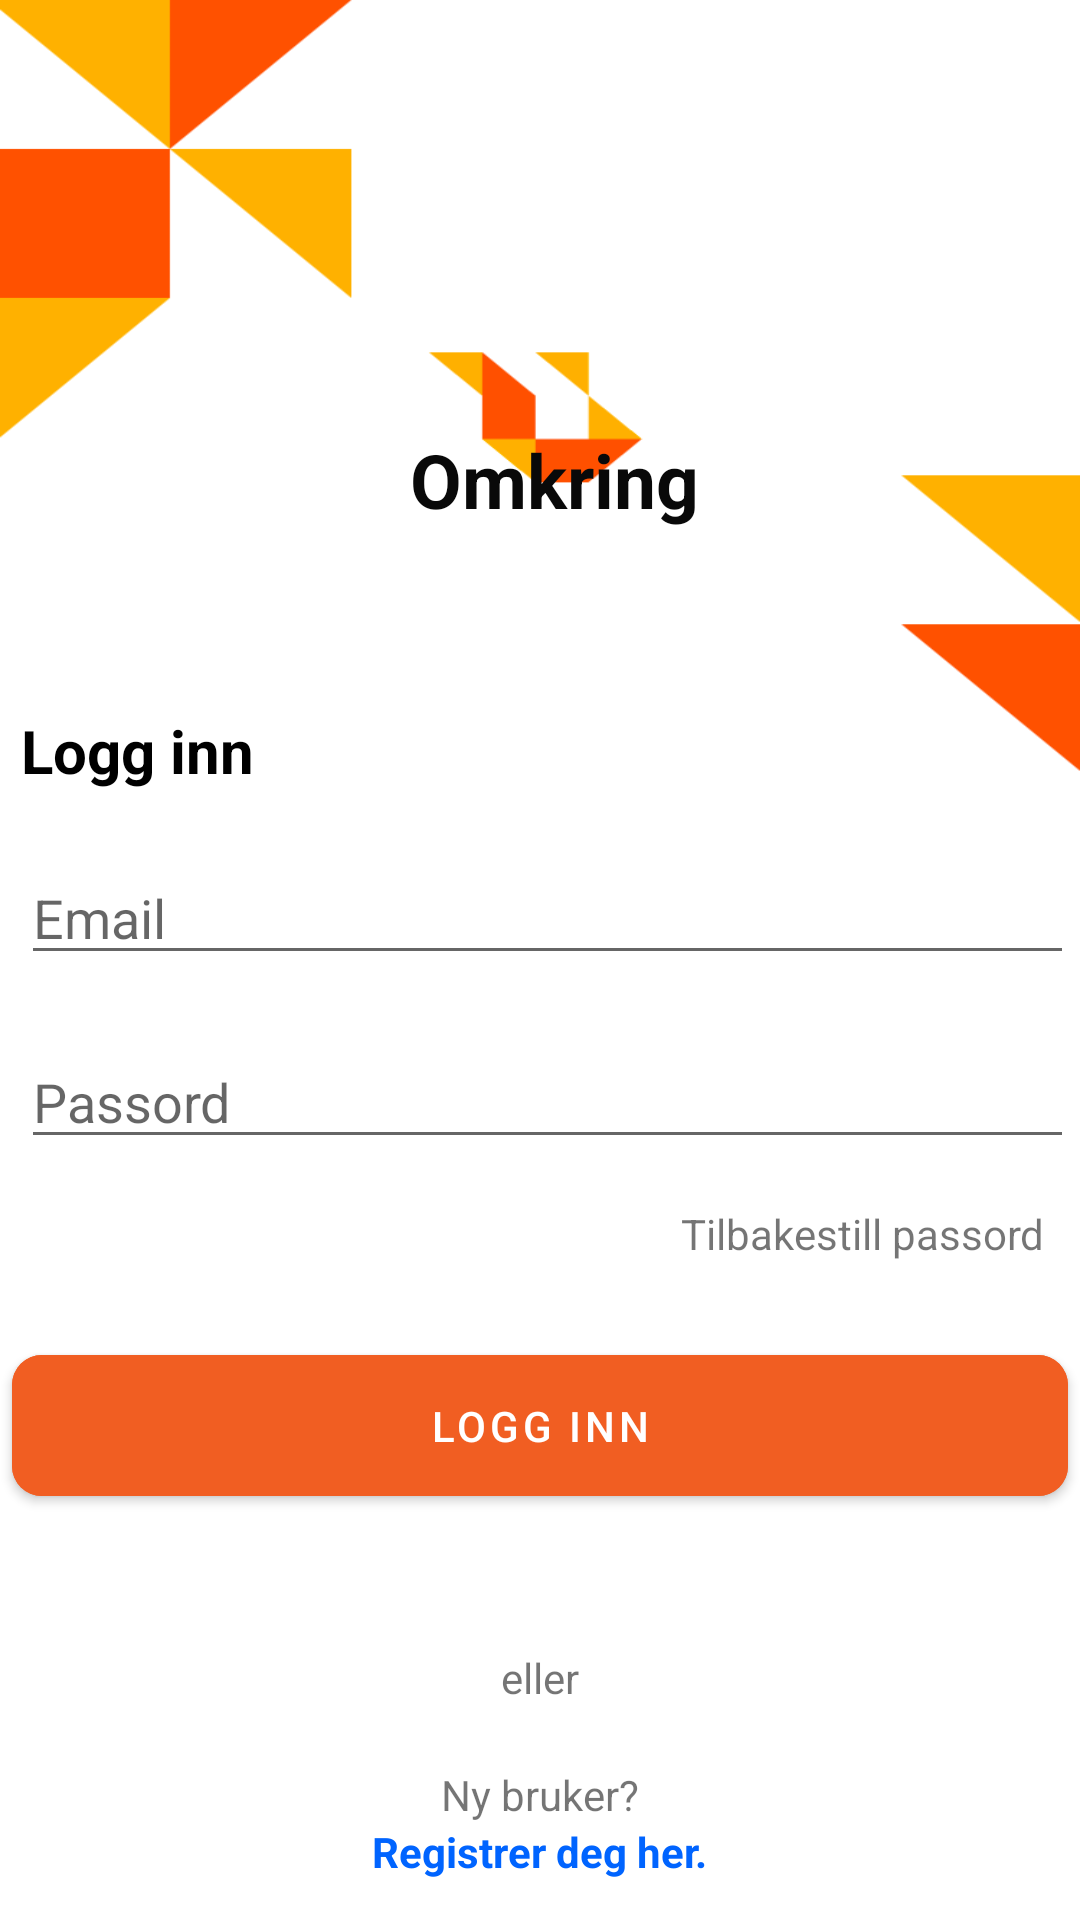

Layout XML and referenced resources for this Android screen:
<!-- AndroidManifest.xml: application theme Theme.Omkring -->
<!-- res/layout/activity_main.xml -->
<?xml version="1.0" encoding="utf-8"?>
<LinearLayout xmlns:android="http://schemas.android.com/apk/res/android"
    xmlns:tools="http://schemas.android.com/tools"
    android:layout_width="match_parent"
    android:layout_height="match_parent"
    xmlns:app="http://schemas.android.com/apk/res-auto"
    android:background="@drawable/img"
    android:gravity="center"
    android:orientation="vertical"
    tools:context=".MainActivity">

    <TextView
        android:id="@+id/Omkring"
        android:layout_width="wrap_content"
        android:layout_height="wrap_content"
        android:layout_marginStart="5dp"
        android:layout_marginTop="130dp"
        android:layout_marginBottom="10dp"
        android:text="@string/omkring"
        android:textColor="#090909"
        android:textColorHint="#000000"
        android:textSize="25sp"
        android:textStyle="bold" />

    <RelativeLayout
        android:layout_width="356dp"
        android:layout_height="wrap_content">

        <TextView
            android:id="@+id/omkring"
            android:layout_width="wrap_content"
            android:layout_height="wrap_content"
            android:layout_marginTop="50dp"
            android:layout_alignStart="@id/inputEpostLoggInn"
            android:text="@string/logg_inn"
            android:textColor="@color/black"
            android:textSize="20sp"
            android:textStyle="bold" />

        <EditText
            android:id="@+id/inputEpostLoggInn"
            android:layout_width="match_parent"
            android:layout_height="wrap_content"
            android:layout_below="@id/omkring"
            android:layout_marginStart="5dp"
            android:layout_marginTop="20dp"
            android:ems="10"
            android:hint="@string/Email"
            android:inputType="textEmailAddress"
            android:maxLines="1"
            android:autofillHints="emailAddress" />

        <EditText
            android:id="@+id/inputPassordLoggInn"
            android:layout_width="match_parent"
            android:layout_height="wrap_content"
            android:layout_below="@id/inputEpostLoggInn"
            android:layout_marginStart="5dp"
            android:layout_marginTop="20dp"
            android:ems="10"
            android:hint="@string/Passord"
            android:inputType="textPassword"
            android:maxLines="1"
            android:autofillHints="password" />

        <TextView
            android:id="@+id/textView2"
            android:layout_width="wrap_content"
            android:layout_height="wrap_content"
            android:layout_marginStart="225dp"
            android:layout_marginTop="215dp"
            android:onClick="glemtPassord"
            android:text="Tilbakestill passord" />
    </RelativeLayout>

    <com.google.android.material.button.MaterialButton
        android:id="@+id/loggInnButton"
        android:layout_width="352dp"
        android:layout_height="59dp"
        android:layout_margin="25dp"
        android:backgroundTint="#F15E22"
        android:text="@string/logg_inn"
        app:cornerRadius="10dp" />

    <TextView
        android:id="@+id/textView3"
        android:layout_width="wrap_content"
        android:layout_height="wrap_content"
        android:layout_margin="20dp"
        android:text="eller"/>

    <TextView
        android:id="@+id/nybruker"
        android:layout_width="wrap_content"
        android:layout_height="wrap_content"
        android:text="Ny bruker?" />

    <TextView
        android:layout_width="wrap_content"
        android:layout_height="wrap_content"
        android:text="Registrer deg her."
        android:textStyle="bold"
        android:textColor="#0064FF"
        android:onClick="registrer"/>

</LinearLayout>
<!-- resources referenced by this layout -->
<resources>
  <!-- drawable img: png bitmap (drawable, 12941 bytes) -->
  <string name="Email">Email</string>
  <string name="Passord">Passord</string>
  <string name="logg_inn">Logg inn</string>
  <string name="omkring">Omkring</string>
  <style name="Theme.Omkring" parent="Theme.MaterialComponents.DayNight.DarkActionBar">
          
          <item name="colorPrimary">@color/purple_500</item>
          <item name="colorPrimaryVariant">@color/purple_700</item>
          <item name="colorOnPrimary">@color/white</item>
          
          <item name="colorSecondary">@color/teal_200</item>
          <item name="colorSecondaryVariant">@color/teal_700</item>
          <item name="colorOnSecondary">@color/black</item>
          
          <item name="android:statusBarColor">?attr/colorPrimaryVariant</item>
          
      </style>
  <!-- not gathered from this repository: default colours our renderer supplied (Android Studio template values) -->
  <color name="purple_500">#FF6200EE</color>
  <color name="purple_700">#FF3700B3</color>
  <color name="teal_200">#FF03DAC5</color>
  <color name="teal_700">#FF018786</color>
  <color name="black">#FF000000</color>
  <color name="white">#FFFFFFFF</color>
</resources>
